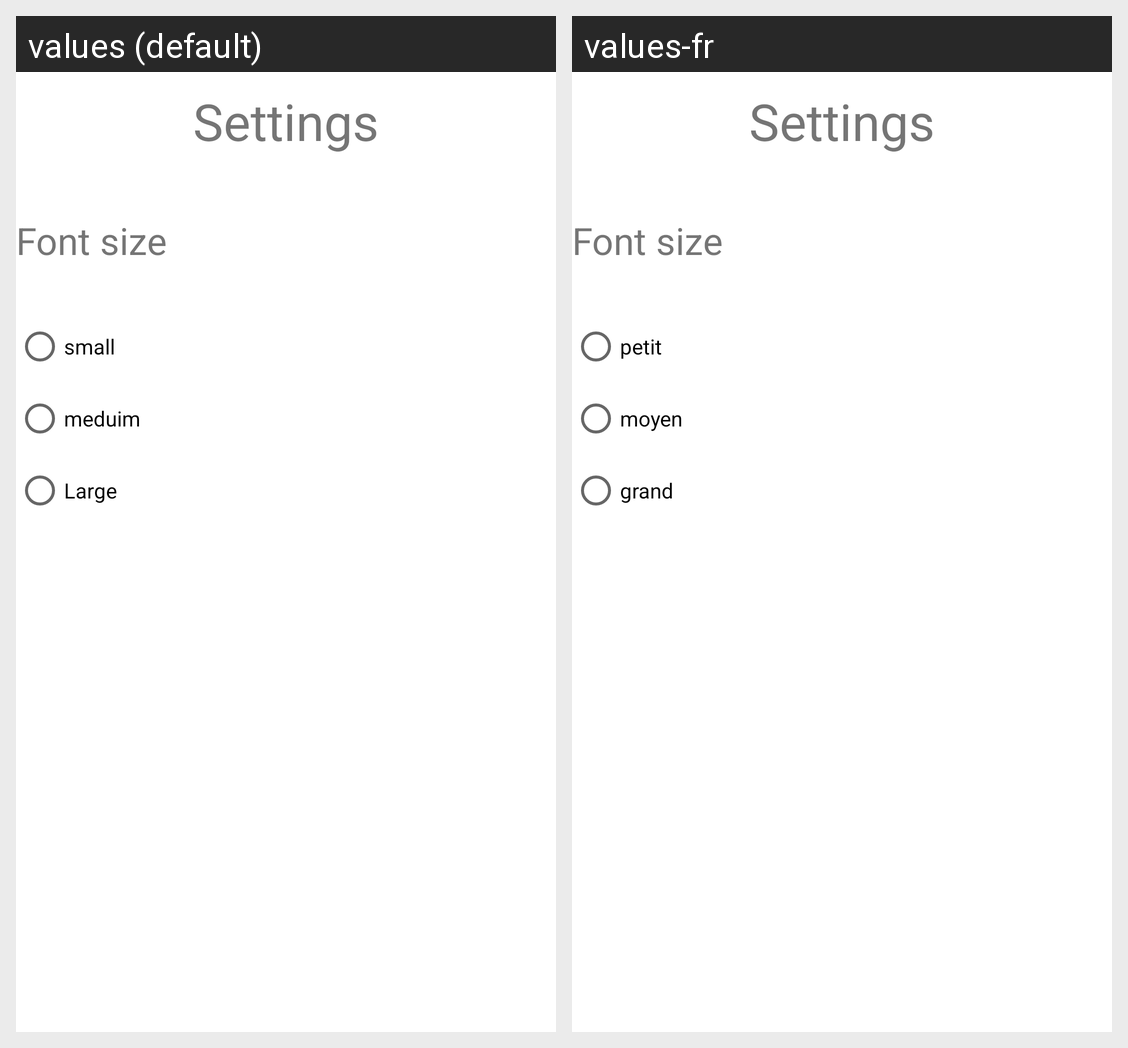

Here is an Android app screen in its default locale and in the app's own translations. Write out the translated-string differences for the strings that appear on this screen.
Android screen res/layout/activity_settings.xml rendered under 2 locales, left to right: values (default), values-fr. Device: Nexus 5 (rendered at 1080×1920; each locale shown at half size, 540×960, under a caption strip naming it); theme Theme.TD3.
Strings drawn on this screen, with the default value and each locale's value (text and hints the layout hard-codes, and strings that could not be matched under every locale, appear in the picture but are not listed):

fontSizeSmallButton
  values: small
  values-fr: petit

fontSizeMeduimButton
  values: meduim
  values-fr: moyen

fontSizeBigButton
  values: Large
  values-fr: grand
